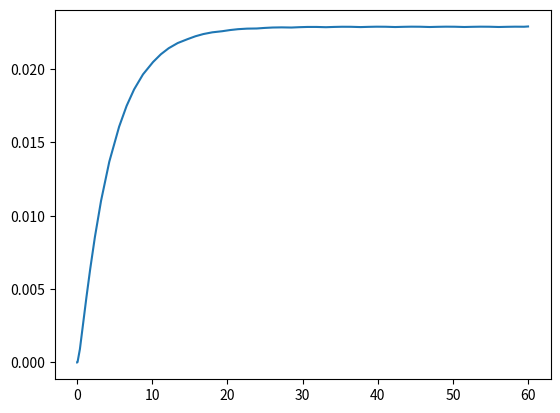

This figure's Python source:
import numpy as np
import matplotlib.pyplot as plt
import scipy.integrate

# Assume reaction is 1st order wrt both components
# Assume isothermal (no exotherm)
# Assume constant density

# Flow parameters
fv_w = 161.10420227050781 # Water Flow Rate (ml/min)
fv_a = 11.524953842163086 # Anhydride Flow Rate (ml/min)
v_cstr = 1 # Volume of CSTR (ml)

#Convert flows to units (ml/s)
fv_w_s = fv_w/60
fv_a_s = fv_a/60

#Make an array with the flows
flow_array = [fv_w_s,fv_a_s]

#Thermodynamic constants
params = {
    "flow": flow_array,
    "V": v_cstr,  # Volume in ml
    "k0": 0.02, #1.8725e3,          # Reaction rate constant (ml/mol/s)

    # Thermodynamic constants (taken from Asprey et al., 1996)
    "Ea": 45622.34,             # Activation energy (J/mol)
    "R": 8.314,              # Gas constant (J/mol/K)
    "H": 56.6e3,              # Enthalpy change (J/mol)
    "rho": 1,            # Density (g/ml)
    "cp": 4.186             # Heat capacity (J/g/K)
}





def der_func(t,C, parameters):
    # Initializing derivative vector
    dcdt = np.zeros(4)

    # Getting parameters
    flow = parameters['flow']
    V = parameters['V']
    k0 = parameters['k0']
    Ea = parameters['Ea']
    R = parameters['R']
    H = parameters['H']
    rho = parameters['rho']
    cp = parameters['cp']

    #reaction_rate = C[0]*C[1] * k0  * np.exp(-Ea/R*C[3])
    total_flow = flow[0]+flow[1]

    #Differential equations
    dcdt[0] =  (flow[0]/V)*(2 - C[0])    - k0*C[0]*C[1] # reaction_rate # Water Concentration derv
    dcdt[1] =  (flow[1]/V)*(1 - C[1])    - k0*C[0]*C[1] # reaction_rate # Anhydride Concentration derv
    dcdt[2] =  (total_flow/V)*(0 - C[2]) + 2*k0*C[0]*C[1] # 2*reaction_rate # Acetic acid 
    dcdt[3] =  0#(total_flow/V) * (ini_cond[3]-C[3]) - H/(rho*cp) * reaction_rate # Temperature part
    return dcdt



tspan = [0,60] # Time in seconds

#For xini, c_water_0, c_AAH_0, C_AA_0, T0(in C)
xini = [3,0,0,0] # Initial Conditions 

sol = scipy.integrate.solve_ivp(der_func, tspan, xini, args=(params,))


plt.plot(sol.t, sol.y[2])
plt.show()
# plt.plot(sol.t, sol.y[0], label='Ca')
# plt.plot(sol.t, sol.y[1], label='Cb')
# plt.plot(sol.t, sol.y[2], label='Cc')
# plt.xlabel('time')
# plt.ylabel('Concentration(mol/L)')
# plt.legend()
# plt.title('Concentration of various components in a CSTR')
# plt.show()




